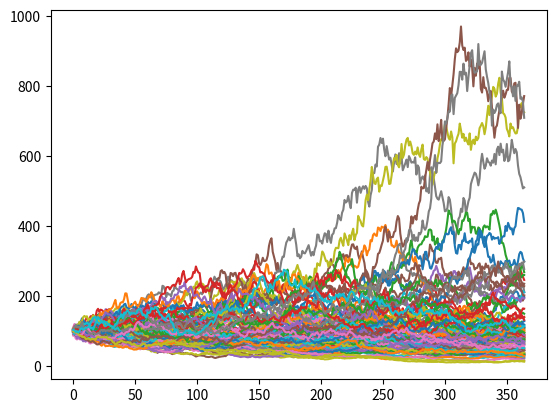

Here is the Python script that generated this plot:
"""
Before we can model the price of derivative securities whose value depends on an
underlying equity — we need to model the underlying equity. Geometric Brownian motion
is a stochastic process that can be used to generate sample paths that the underlying
equity may follow. In other words, we can use geometric Brownian motion to simulate stock
prices.
"""

import matplotlib.pyplot as plt
import numpy as np
import math

class BrownianMotion:

    def __init__(self,initial_price, drift, volatility, dt, T):
        self.current_price = initial_price
        self.initial_price = initial_price
        self.drift = drift
        self.volatility = volatility
        self.dt = dt
        self.T = T
        self.prices = []
        self.simulate_paths()

    def simulate_paths(self):
        while(self.T - self.dt > 0):
            dWt = np.random.normal(0,math.sqrt(self.dt)) # Brownian motion
            dYt = self.drift*self.dt + self.volatility*dWt # Change in price
            self.current_price *= (1+dYt) # Add change to the current price
            self.prices.append(self.current_price)
            self.T -= self.dt # Account for the step in time

if __name__ == '__main__':

    paths = 100
    initial_price = 100
    drift = .08
    volatility = .8
    dt = 1/365
    T = 1
    price_paths = []

    for i in range(0, paths):
        price_paths.append(BrownianMotion(initial_price, drift, volatility, dt, T).prices)

    for price_path in price_paths:
        plt.plot(price_path)

    plt.show()
